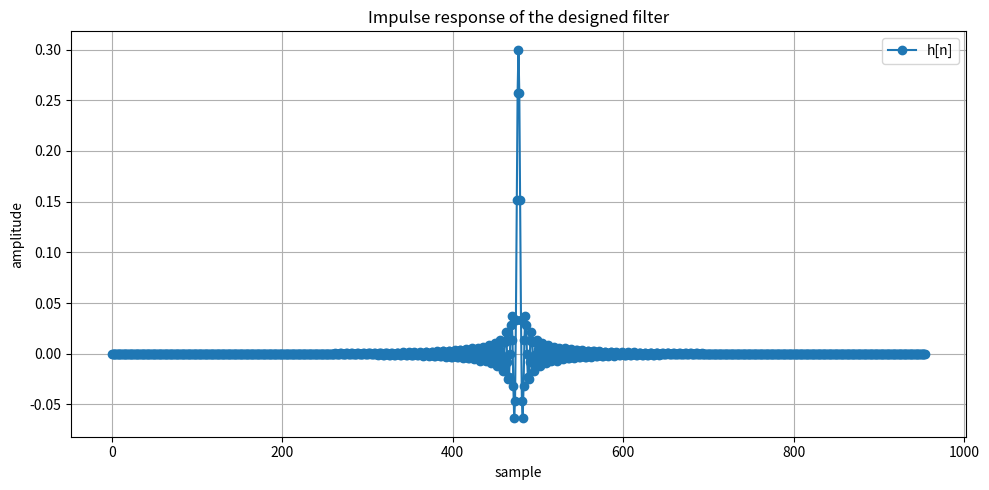
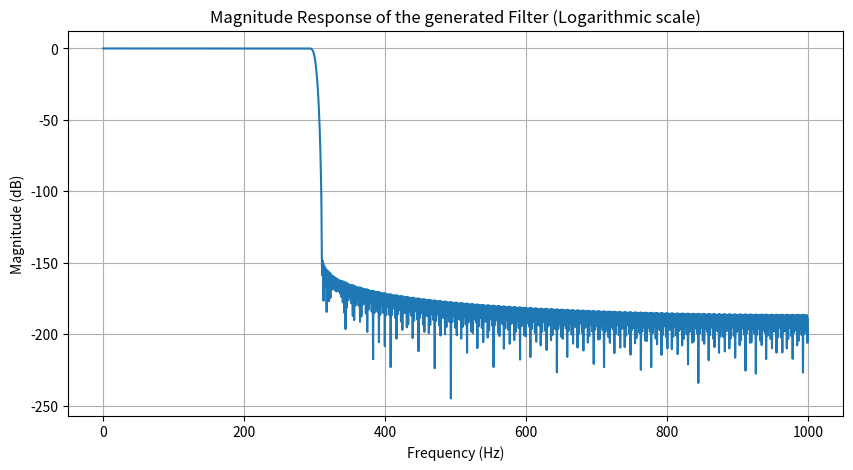
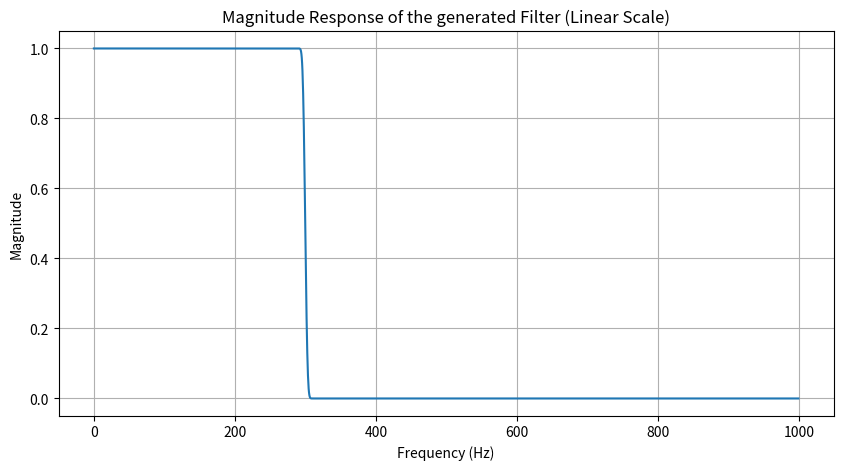

The matplotlib source for these figures, in order:
import numpy as np
from scipy.linalg import toeplitz
from scipy.linalg import hankel
import matplotlib.pyplot as plt

# Filters params
sampling = 2000     # sampling frequency in Hz
cutoff = 300        # cutoff frequency in Hz
df = 20             # transition band width in Hz
A = 150             # max dB attenuation


# WEIGHTED LEAST SQUARE LOWPASS FILTER
wp = ((cutoff-df/2) * 2* np.pi)/sampling  # pass-band
ws = ((cutoff+df/2) * 2* np.pi)/sampling  # stop-band
PI2 = 2 * np.pi  # sampling frequency

# filter length estimation using the fred harris rule of thumb
if A <= 60:
    N = round((PI2 / (ws - wp)) * (abs(A) / 22) * 1.1)
elif A > 60 and A <= 80:
    N = round((PI2 / (ws - wp)) * (abs(A) / 22) * 1.25)
elif A > 80 and A <= 150:
    N = round((PI2 / (ws - wp)) * (abs(A) / 22) * 1.4)
elif A > 150:
    if A <= 160:
        N = round((PI2 / (ws - wp)) * (abs(A) / 22) * 1.52)
    else:
        A = 160
        N = round((PI2 / (ws - wp)) * (abs(A) / 22) * 1.6)

if N % 2 == 0:
    N += 1
M = (N - 1) // 2

# set band-edges and stop-band weighting
K = 5
# normalize band-edges for convenience
fp = wp / np.pi
fs = ws / np.pi

# construct q(k)
x1 = np.array([fp + K * (1 - fs)])
x2 = fp * np.sinc(fp * np.arange(1, 2 * M+1)) - K * fs * np.sinc(fs * np.arange(1, 2 * M + 1))
q = np.concatenate((x1, x2))

# construct Q1, Q2, Q
Q1 = toeplitz(q[0:M+1])
Q2 = hankel(q[:M + 1], q[M:2 * M + 1])
Q = (Q1 + Q2) / 2

# construct b
b = fp * np.sinc(fp * np.arange(M + 1))

# solve linear system to get a(n)
a = np.linalg.solve(Q, b)

# form impulse response h(n)
h = np.concatenate([a[M:0:-1], 2 * a[0] * np.ones(1), a[1:M + 1]]) / 2



for i in h:
    print(f"{i}, ")

print(f"Number of coefficients = {N}")


###################################################################################
###################################################################################

# VALIDATION code

# Plot impulse response
plt.figure(1, figsize=(10, 5))
plt.plot(h, label='h[n]', marker='o')
plt.xlabel('sample')
plt.ylabel('amplitude')
plt.title('Impulse response of the designed filter')
plt.legend()
plt.grid(True)
plt.tight_layout()
plt.show()


# Zero-padding and Compute frequency response
n_fft = 2048*2  # Increase the resolution of the frequency bins
frequencies = np.fft.fftfreq(n_fft, d=1/sampling)
magnitude_response = np.abs(np.fft.fft(h, n_fft))


# Plot magnitude response in dB
plt.figure(2, figsize=(10, 5))
plt.plot(frequencies[:n_fft//2], 20 * np.log10(magnitude_response[:n_fft//2]))
plt.xlabel('Frequency (Hz)')
plt.ylabel('Magnitude (dB)')
plt.title('Magnitude Response of the generated Filter (Logarithmic scale)')
plt.grid(True)
plt.show()

# Plot magnitude response in linear scale
plt.figure(3, figsize=(10, 5))
plt.plot(frequencies[:n_fft//2], magnitude_response[:n_fft//2])
plt.xlabel('Frequency (Hz)')
plt.ylabel('Magnitude')
plt.title('Magnitude Response of the generated Filter (Linear Scale)')
plt.grid(True)
plt.show()
